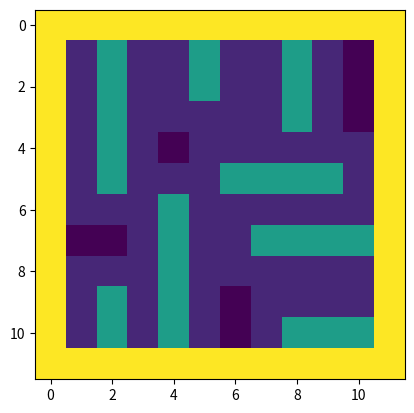

Write Python code to recreate this figure.
import random
import numpy as np
import matplotlib.pyplot as plt

unusableints = []           #cells where ships can't be placed
def make_ship(size, board):
    attempts = 0
    while True:         #keeps trying new random ships till one fits in the board
        if attempts > 15:
            print("Placing these ships seems impossible on the board, try again or a different set of ship sizes.")
            break
        dimension = random.randint(0, 1) #1 = horizontal, 0 = vertical
        fail = 0        #if a new ship has nowhere to expand fail will be set to true
        while True:         #generates a new ship "seed" which is placable on the board
            x = random.randint(0, 11)     #x coordinate of ship seed
            y = random.randint(0, 11)     #y coordinate of ship seed
            if board[x, y] == 0:
                break

        newcoords = [(x, y)]          #list to store all the ship locations
        for i in range(size-1):
            if dimension:       #horizontal
                xcoords = []
                for coord in newcoords:     #x coordinates of the ships every block
                    xcoords.append(coord[0])
                possiblex = [min(xcoords), max(xcoords)]    #choosing minimum and maximum points to expand upon
                direction = random.randint(0, 1)     #1 = max, 0 = min
                if direction:       #max
                    if board[possiblex[1]+1, y] == 0:           # == 0 checks if the cell is free
                        newcoords.append((possiblex[1]+1, y))
                    elif board[possiblex[0]-1, y] == 0:
                        newcoords.append((possiblex[0]-1, y))
                    else:
                        fail = 1
                else:               #min
                    if board[possiblex[0]-1, y] == 0:
                        newcoords.append((possiblex[0]-1, y))
                    elif board[possiblex[1]+1, y] == 0:
                        newcoords.append((possiblex[1]+1, y))
                    else:
                        fail = 1
            else:           #vertical
                ycoords = []
                for coord in newcoords:
                    ycoords.append(coord[1])
                possibley = [min(ycoords), max(ycoords)]
                direction = random.randint(0, 1)
                if direction:       #max
                    if board[x, possibley[1]+1] == 0:
                        newcoords.append((x, possibley[1]+1))
                    elif board[x, possibley[0]-1] == 0:
                        newcoords.append((x, possibley[0]-1))
                    else:
                        fail = 1
                else:               #min
                    if board[x, possibley[0]-1] == 0:
                        newcoords.append((x, possibley[0]-1))
                    elif board[x, possibley[1]+1] == 0:
                        newcoords.append((x, possibley[1]+1))
                    else:
                        fail = 1
            if fail:
                break
        if fail == 1:           #if ships fails to find enough space the while loop will restart
            attempts += 1
            continue
        elif len(newcoords) == size:
            break

    return newcoords

def board_set_up(shipsizes):
    grid = np.full(144, 0).reshape(12, 12)  #setting up a 10x10 board, the extra cells are for the border

    for i in range(12):             #setting up the border
        grid[i, 0] = 9
        grid[0, i] = 9
        grid[i, 11] = 9
        grid[11, i] = 9


    ships = []
    for size in shipsizes:
        ship = make_ship(size, grid)
        for block in ship:
            ships.append(block)

            #marking the unusable cells
            unusablecells = [(block[0]-1, block[1]), (block[0]+1, block[1]), (block[0], block[1]-1), (block[0], block[1]+1),
            (block[0]-1, block[1]-1), (block[0]-1, block[1]+1), (block[0]+1, block[1]-1), (block[0]+1, block[1]+1)]
            for coord in unusablecells:
                if grid[coord[0], coord[1]] == 0:
                    grid[coord[0], coord[1]] = 1

    #placing the ships
    for coord in ships:
        grid[coord[0], coord[1]] = 5

    return grid

board = board_set_up([5, 5, 4, 4, 3, 3, 2, 2])

fig, ax = plt.subplots()
img = ax.imshow(board)

plt.show()
